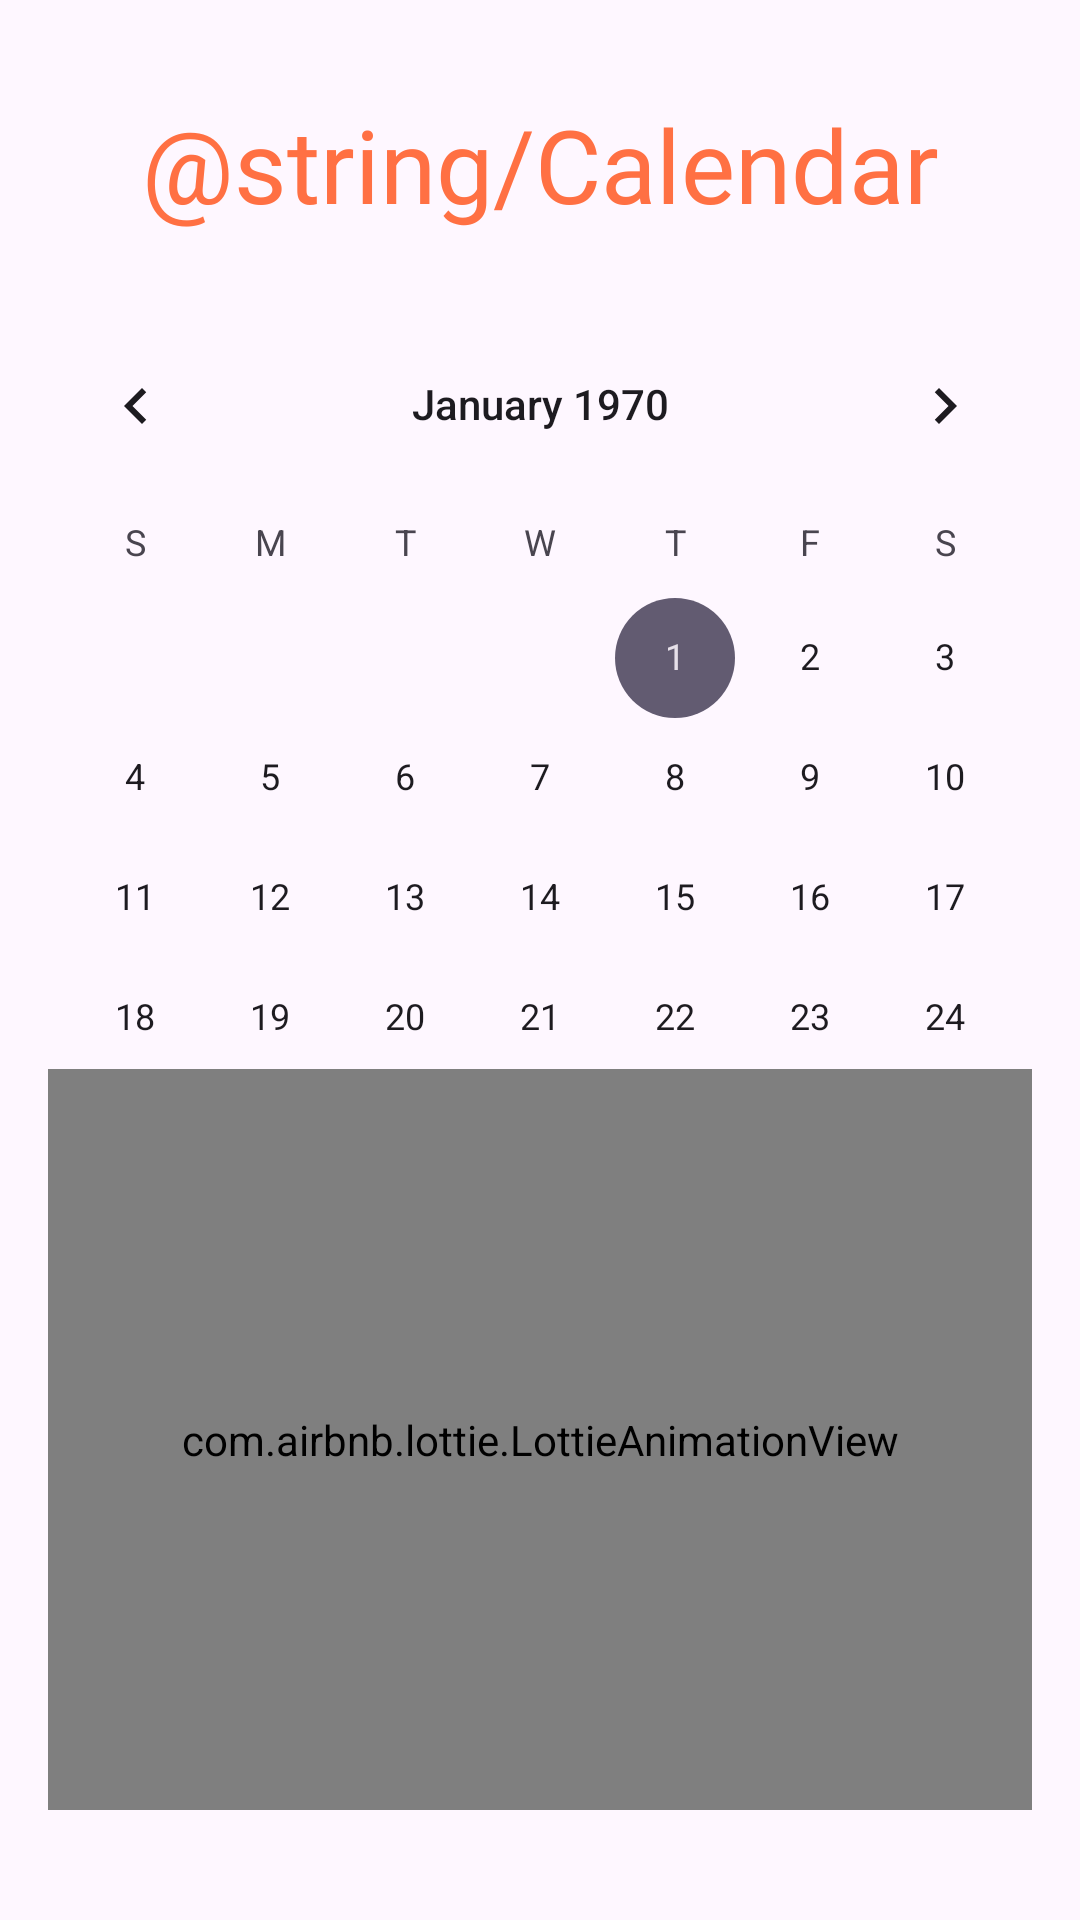

The Android layout XML behind this screen, and the referenced resources:
<!-- AndroidManifest.xml: application theme Theme.FoodPlanner -->
<!-- res/layout/calendar.xml -->
<?xml version="1.0" encoding="utf-8"?>
<androidx.constraintlayout.widget.ConstraintLayout xmlns:android="http://schemas.android.com/apk/res/android"
    xmlns:app="http://schemas.android.com/apk/res-auto"
    xmlns:tools="http://schemas.android.com/tools"
    android:id="@+id/calender_layout"
    android:layout_width="match_parent"
    android:layout_height="match_parent">

    <TextView
        android:id="@+id/textView10"
        android:layout_width="wrap_content"
        android:layout_height="wrap_content"
        android:layout_marginTop="32dp"
        android:fontFamily="@font/adlam_display"
        android:text="@string/Calendar"
        android:textColor="#FF7043"
        android:textSize="34sp"
        app:layout_constraintEnd_toEndOf="parent"
        app:layout_constraintStart_toStartOf="parent"
        app:layout_constraintTop_toTopOf="parent" />

    <CalendarView
        android:id="@+id/calendarView"
        android:layout_width="355dp"
        android:layout_height="255dp"
        android:layout_marginTop="24dp"
        app:layout_constraintEnd_toEndOf="parent"
        app:layout_constraintStart_toStartOf="parent"
        app:layout_constraintTop_toBottomOf="@+id/textView10" />

    <androidx.recyclerview.widget.RecyclerView
        android:id="@+id/calendar_rv"
        android:layout_width="match_parent"
        android:layout_height="wrap_content"
        android:layout_marginStart="16dp"
        android:layout_marginTop="16dp"
        android:layout_marginEnd="16dp"
        app:layout_constraintEnd_toEndOf="parent"
        app:layout_constraintHorizontal_bias="0.0"
        app:layout_constraintStart_toStartOf="parent"
        app:layout_constraintTop_toBottomOf="@+id/calendarView" />

    <com.airbnb.lottie.LottieAnimationView
        android:id="@+id/loading_calendar"
        android:layout_width="match_parent"
        android:layout_height="247dp"
        android:layout_marginStart="16dp"
        android:layout_marginEnd="16dp"
        app:layout_constraintEnd_toEndOf="parent"
        app:layout_constraintStart_toStartOf="parent"
        app:layout_constraintTop_toBottomOf="@+id/calendarView"
        app:lottie_autoPlay="true"
        app:lottie_loop="true"
        app:lottie_rawRes="@raw/loadingfavocal" />
</androidx.constraintlayout.widget.ConstraintLayout>
<!-- resources referenced by this layout -->
<resources>
  <style name="Theme.FoodPlanner" parent="Base.Theme.FoodPlanner" />
  <style name="Base.Theme.FoodPlanner" parent="Theme.Material3.DayNight.NoActionBar">
          
           <item name="colorPrimary">@color/colorPrimary</item>
      </style>
  <color name="colorPrimary">#FF7043</color>
</resources>
